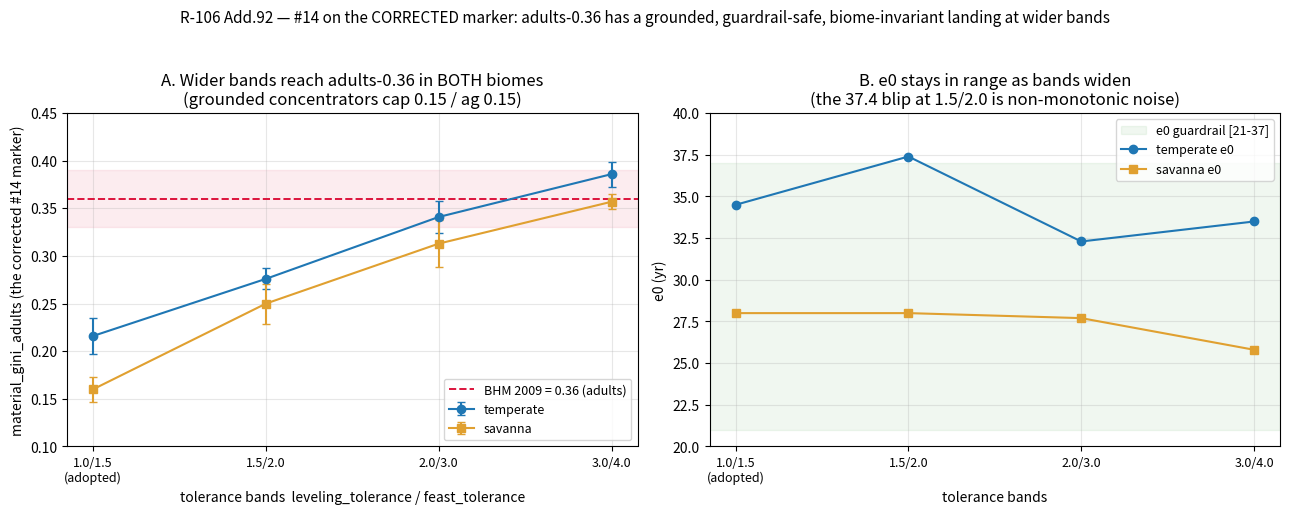

Here is the Python script that generated this plot:
"""R-106 Add.92 figure: adults-0.36 HAS a grounded landing — widening the tolerance bands (grounded concentrators)
reaches BHM 0.36 in BOTH biomes at lt~3/ft~4, guardrails intact. The capture skim was inert; the bands are the lever."""
import matplotlib
matplotlib.use("Agg")
import matplotlib.pyplot as plt
import numpy as np

x = [0, 1, 2, 3]
xlab = ["1.0/1.5\n(adopted)", "1.5/2.0", "2.0/3.0", "3.0/4.0"]
temp = [0.216, 0.276, 0.341, 0.386]; temp_e = [0.019, 0.011, 0.017, 0.013]
sav = [0.160, 0.250, 0.313, 0.357]; sav_e = [0.013, 0.021, 0.025, 0.008]
e0_t = [34.5, 37.4, 32.3, 33.5]; e0_s = [28.0, 28.0, 27.7, 25.8]
BHM = 0.36

fig, ax = plt.subplots(1, 2, figsize=(13, 5.2))
ax[0].axhline(BHM, ls="--", c="crimson", lw=1.4, label="BHM 2009 = 0.36 (adults)")
ax[0].axhspan(0.33, 0.39, color="crimson", alpha=0.08)
ax[0].errorbar(x, temp, yerr=temp_e, fmt="o-", c="#1f77b4", capsize=3, label="temperate")
ax[0].errorbar(x, sav, yerr=sav_e, fmt="s-", c="#e0a030", capsize=3, label="savanna")
ax[0].set_xticks(x); ax[0].set_xticklabels(xlab, fontsize=9)
ax[0].set_xlabel("tolerance bands  leveling_tolerance / feast_tolerance")
ax[0].set_ylabel("material_gini_adults (the corrected #14 marker)")
ax[0].set_title("A. Wider bands reach adults-0.36 in BOTH biomes\n(grounded concentrators cap 0.15 / ag 0.15)")
ax[0].legend(fontsize=9); ax[0].grid(alpha=0.3); ax[0].set_ylim(0.1, 0.45)

ax[1].axhspan(21, 37, color="green", alpha=0.06, label="e0 guardrail [21-37]")
ax[1].plot(x, e0_t, "o-", c="#1f77b4", label="temperate e0")
ax[1].plot(x, e0_s, "s-", c="#e0a030", label="savanna e0")
ax[1].set_xticks(x); ax[1].set_xticklabels(xlab, fontsize=9)
ax[1].set_xlabel("tolerance bands")
ax[1].set_ylabel("e0 (yr)")
ax[1].set_title("B. e0 stays in range as bands widen\n(the 37.4 blip at 1.5/2.0 is non-monotonic noise)")
ax[1].legend(fontsize=9); ax[1].grid(alpha=0.3); ax[1].set_ylim(20, 40)

fig.suptitle("R-106 Add.92 — #14 on the CORRECTED marker: adults-0.36 has a grounded, guardrail-safe, biome-invariant "
             "landing at wider bands", fontsize=11)
fig.tight_layout(rect=(0, 0, 1, 0.95))
fig.savefig(r"C:\Users\syatom\Projects\SiC Games\scratchpad\bp_gini_adults_bands.png", dpi=110)
print("wrote bp_gini_adults_bands.png")
